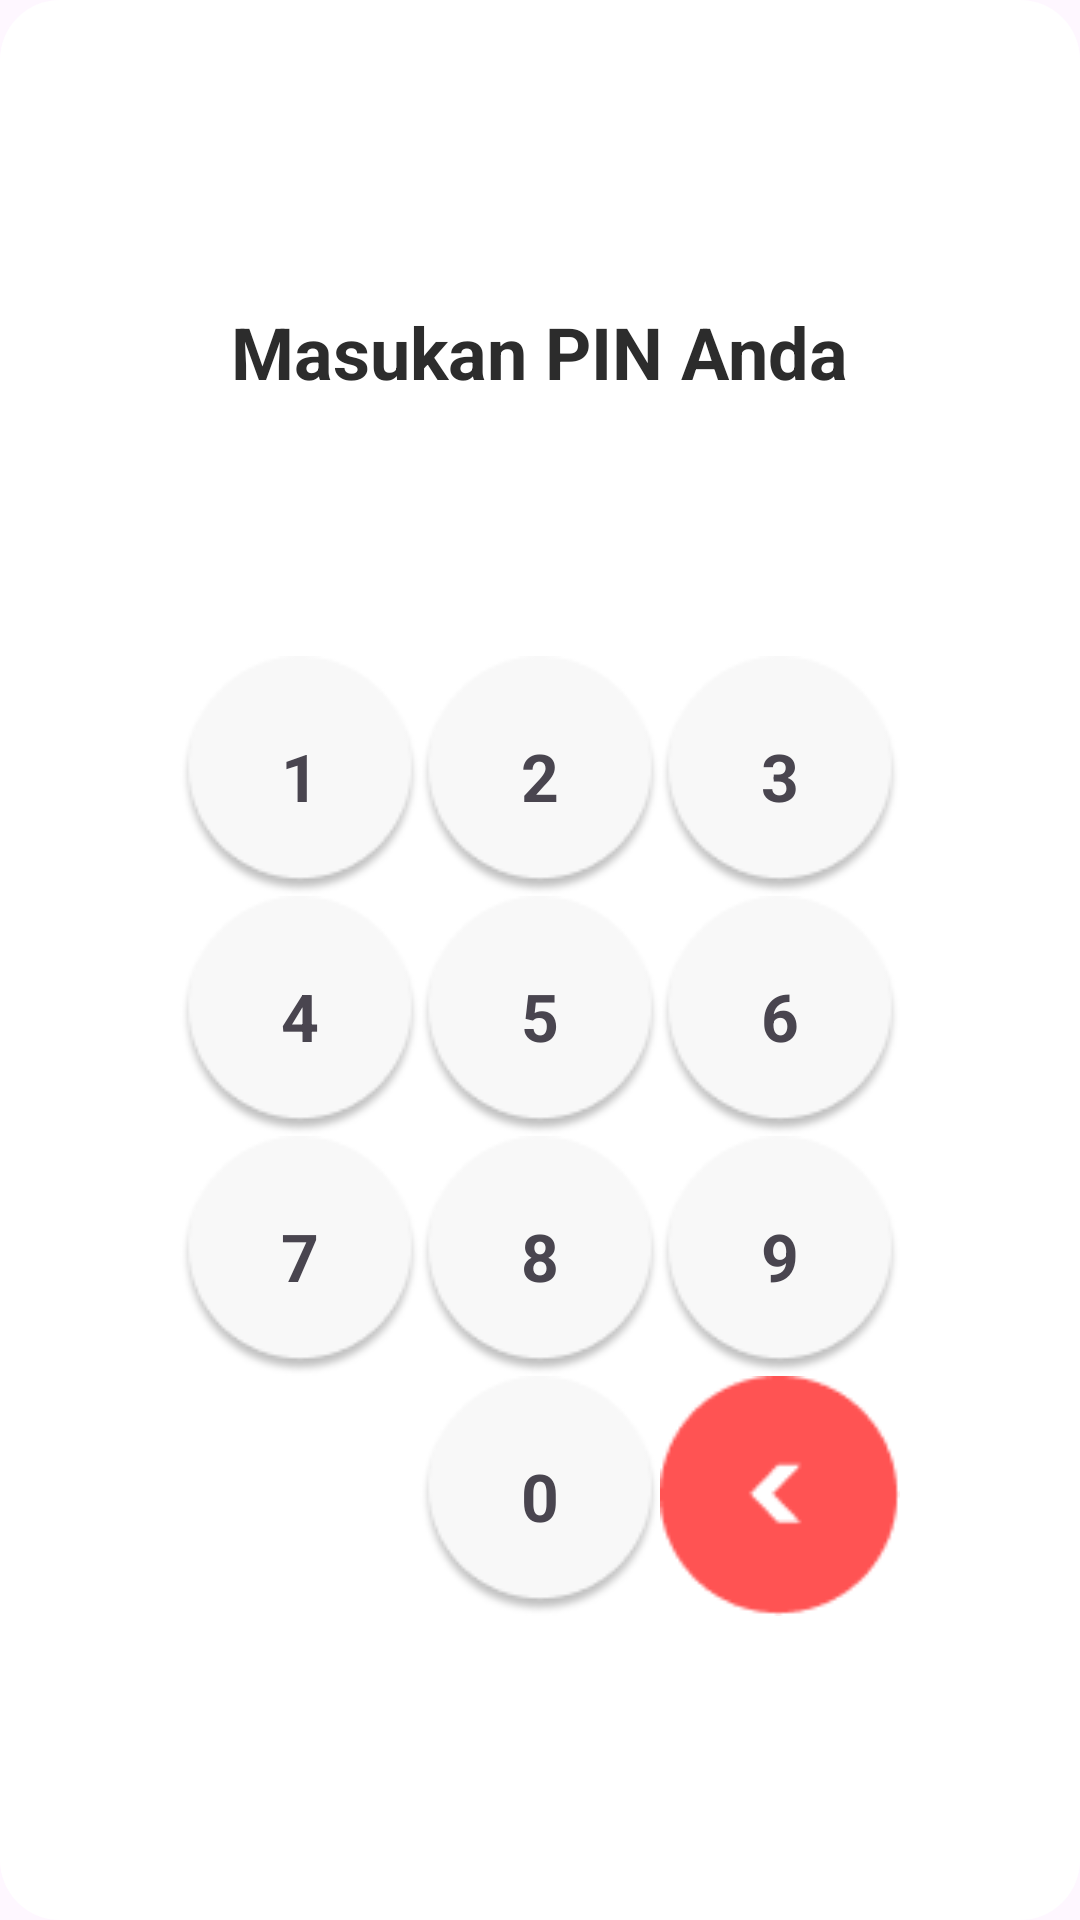

Reconstruct the res/layout file that produces this screen, plus the resources it refers to.
<!-- AndroidManifest.xml: application theme Theme.AppZonaBuket -->
<!-- res/layout/popup_pin.xml -->
<?xml version="1.0" encoding="utf-8"?>
<LinearLayout xmlns:android="http://schemas.android.com/apk/res/android"
    android:layout_width="400dp"
    android:layout_height="wrap_content"
    android:orientation="vertical"
    android:padding="30dp"
    android:background="@drawable/bg_popup_pin"
    android:gravity="center">

    <TextView
        android:id="@+id/tvTitlePin"
        android:layout_width="wrap_content"
        android:layout_height="wrap_content"
        android:text="Masukan PIN Anda"
        android:textSize="24sp"
        android:textStyle="bold"
        android:textColor="#2C2C2C"
        android:layout_marginBottom="20dp"/>

    <TextView
        android:id="@+id/tvPinIndicator"
        android:layout_width="wrap_content"
        android:layout_height="wrap_content"
        android:text=""
        android:textSize="30sp"
        android:letterSpacing="0.5"
        android:textColor="#2C2C2C"
        android:layout_marginBottom="25dp"/>

    <GridLayout
        android:layout_width="wrap_content"
        android:layout_height="wrap_content"
        android:columnCount="3">

        <TextView
            android:id="@+id/btn1"
            android:layout_width="80dp"
            android:layout_height="80dp"
            android:text="1"
            android:gravity="center"
            android:textSize="22sp"
            android:textStyle="bold"
            android:background="@drawable/bg_pin"/>

        <TextView
            android:id="@+id/btn2"
            android:layout_width="80dp"
            android:layout_height="80dp"
            android:text="2"
            android:gravity="center"
            android:textSize="22sp"
            android:textStyle="bold"
            android:background="@drawable/bg_pin"/>

        <TextView
            android:id="@+id/btn3"
            android:layout_width="80dp"
            android:layout_height="80dp"
            android:text="3"
            android:gravity="center"
            android:textSize="22sp"
            android:textStyle="bold"
            android:background="@drawable/bg_pin"/>

        <TextView
            android:id="@+id/btn4"
            android:layout_width="80dp"
            android:layout_height="80dp"
            android:text="4"
            android:gravity="center"
            android:textSize="22sp"
            android:textStyle="bold"
            android:background="@drawable/bg_pin"/>

        <TextView
            android:id="@+id/btn5"
            android:layout_width="80dp"
            android:layout_height="80dp"
            android:text="5"
            android:gravity="center"
            android:textSize="22sp"
            android:textStyle="bold"
            android:background="@drawable/bg_pin"/>

        <TextView
            android:id="@+id/btn6"
            android:layout_width="80dp"
            android:layout_height="80dp"
            android:text="6"
            android:gravity="center"
            android:textSize="22sp"
            android:textStyle="bold"
            android:background="@drawable/bg_pin"/>

        <TextView
            android:id="@+id/btn7"
            android:layout_width="80dp"
            android:layout_height="80dp"
            android:text="7"
            android:gravity="center"
            android:textSize="22sp"
            android:textStyle="bold"
            android:background="@drawable/bg_pin"/>

        <TextView
            android:id="@+id/btn8"
            android:layout_width="80dp"
            android:layout_height="80dp"
            android:text="8"
            android:gravity="center"
            android:textSize="22sp"
            android:textStyle="bold"
            android:background="@drawable/bg_pin"/>

        <TextView
            android:id="@+id/btn9"
            android:layout_width="80dp"
            android:layout_height="80dp"
            android:text="9"
            android:gravity="center"
            android:textSize="22sp"
            android:textStyle="bold"
            android:background="@drawable/bg_pin"/>

        <Space
            android:layout_width="80dp"
            android:layout_height="80dp"/>

        <TextView
            android:id="@+id/btn0"
            android:layout_width="80dp"
            android:layout_height="80dp"
            android:text="0"
            android:gravity="center"
            android:textSize="22sp"
            android:textStyle="bold"
            android:background="@drawable/bg_pin"/>

        <ImageButton
            android:id="@+id/btnDelete"
            android:layout_width="80dp"
            android:layout_height="80dp"
            android:background="@drawable/delete_pin"
            android:scaleType="center"/>

    </GridLayout>

</LinearLayout>
<!-- resources referenced by this layout -->
<resources>
  <!-- drawable bg_pin: png bitmap (drawable, 2647 bytes) -->
  <!-- drawable bg_popup_pin (drawable) -->
  <shape xmlns:android="http://schemas.android.com/apk/res/android">
  
      <solid android:color="#FFFFFF"/>
  
      <corners android:radius="20dp"/>
  
      <padding
          android:left="20dp"
          android:right="20dp"
          android:top="20dp"
          android:bottom="20dp"/>
  
  </shape>
  <!-- drawable delete_pin: png bitmap (drawable, 1434 bytes) -->
  <style name="Theme.AppZonaBuket" parent="Base.Theme.AppZonaBuket" />
  <style name="Base.Theme.AppZonaBuket" parent="Theme.Material3.DayNight.NoActionBar">
          
          
      </style>
</resources>
